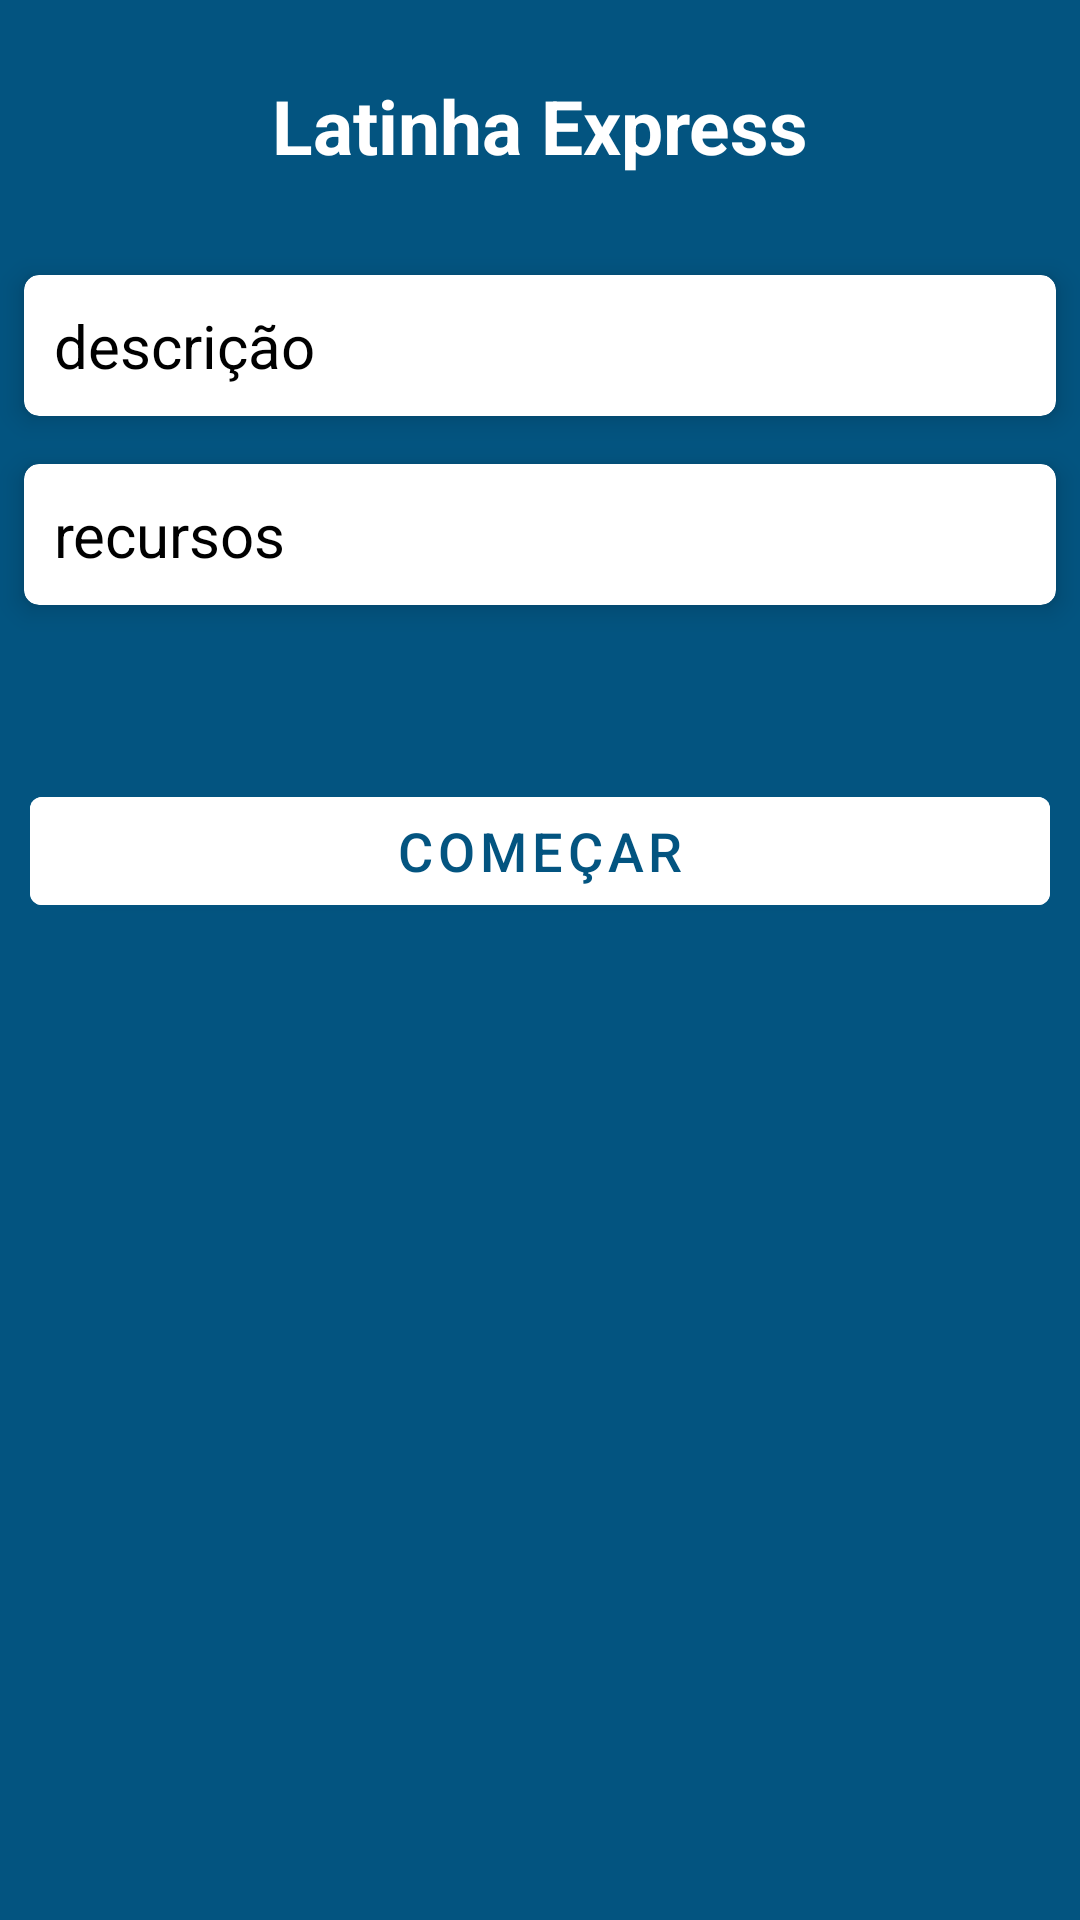

The Android layout XML behind this screen, and the referenced resources:
<!-- AndroidManifest.xml: application theme Theme.SucataControl -->
<!-- res/layout/activity_main.xml -->
<?xml version="1.0" encoding="utf-8"?>
<LinearLayout xmlns:android="http://schemas.android.com/apk/res/android"
        xmlns:tools="http://schemas.android.com/tools"
        xmlns:app="http://schemas.android.com/apk/res-auto"
        android:id="@+id/main"
        android:layout_width="match_parent"
        android:layout_height="match_parent"
        android:orientation="vertical"
        android:background="@color/primary"
        tools:context=".views.MainActivity">


    <TextView
            android:layout_width="match_parent"
            android:layout_height="wrap_content"
            android:gravity="center"
            android:text="Latinha Express"
            android:textColor="@color/white"
            android:textStyle="bold"
            android:textSize="25dp"
            android:layout_margin="25dp"
            />
    <androidx.cardview.widget.CardView
            android:id="@+id/card"
            android:layout_width="match_parent"
            android:layout_height="wrap_content"
            android:layout_margin="8dp"
            app:cardElevation="5dp"
            app:cardCornerRadius="5dp">

        <TextView
                android:id="@+id/texDescricao"
                android:layout_width="match_parent"
                android:layout_height="wrap_content"
                android:textColor="@color/black"
                android:text="descrição"
                android:textSize="20dp"
                android:padding="10dp"
                />

    </androidx.cardview.widget.CardView>

    <androidx.cardview.widget.CardView
            android:id="@+id/card2"
            android:layout_width="match_parent"
            android:layout_height="wrap_content"
            android:layout_margin="8dp"
            app:cardElevation="5dp"
            app:cardCornerRadius="5dp">

        <TextView
                android:id="@+id/texRecursos"
                android:layout_width="match_parent"
                android:layout_height="wrap_content"
                android:textSize="20dp"
                android:text="recursos"
                android:textColor="@color/black"
                android:padding="10dp"
                />
    </androidx.cardview.widget.CardView>


    <com.google.android.material.button.MaterialButton
            android:id="@+id/btnComecar"
            android:layout_width="match_parent"
            android:layout_height="wrap_content"
            android:text="Começar"
            android:textSize="18dp"
            android:backgroundTint="@color/white"
            android:textColor="@color/primary"
            android:layout_marginTop="50dp"
            android:layout_marginLeft="10dp"
            android:layout_marginRight="10dp"
            style="@style/Widget.MaterialComponents.Button"
            />

</LinearLayout>
<!-- resources referenced by this layout -->
<resources>
  <color name="black">#FF000000</color>
  <color name="primary">#035480</color>
  <color name="white">#FFFFFF</color>
  <style name="Theme.SucataControl" parent="Base.Theme.SucataControl" />
  <style name="Base.Theme.SucataControl" parent="Theme.Material3.DayNight.NoActionBar">
          
          
  
          <item name="actionOverflowButtonStyle">@style/Widget.AppCompat.Toolbar</item>
      </style>
</resources>
